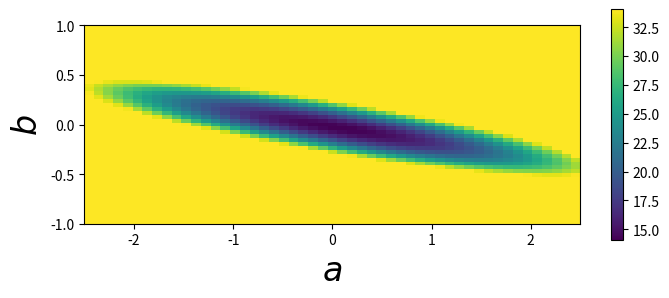

Here is the Python script that generated this plot:
import numpy
import matplotlib.pyplot as plt

# Create 1D Gaussian toy data.
numpy.random.seed(1)  # set random seed
# Draw 10 values from unit Gaussian.
Data = numpy.random.normal(0.0, 1.0, 10)

# Range of parameter a.
a_min = -2.5
a_max =  2.5
# Range of parameter b.
b_min = -1.0
b_max =  1.0
# Number of steps of grid.
Steps = 51
# Allocate grid as matrix.
Grid  = numpy.zeros([Steps,Steps])
# Try all parameter combinations.
for s1 in range(Steps):
    for s2 in range(Steps):
        # Current parameter combination.
        a = a_min + (a_max - a_min)*float(s1)/float(Steps-1)
        b = b_min + (b_max - b_min)*float(s2)/float(Steps-1)

        # Evaluate chi-squared.
        chi2 = 0.0
        for n in range(len(Data)):
            # Use index n as pseudo-position
            residual = (Data[n] - a - n*b)
            chi2     = chi2 + residual*residual
        Grid[Steps-1-s2,s1] = chi2

plt.figure(1, figsize=(8,3))
mini  = numpy.min(Grid)  # minimal value of chi2
image = plt.imshow(Grid, vmin=mini, vmax=mini+20.0,
                         extent=[a_min,a_max,b_min,b_max])
plt.colorbar(image)
plt.xlabel(r'$a$', fontsize=24)
plt.ylabel(r'$b$', fontsize=24)
plt.savefig('example-chi2-manifold.png')
plt.show()
